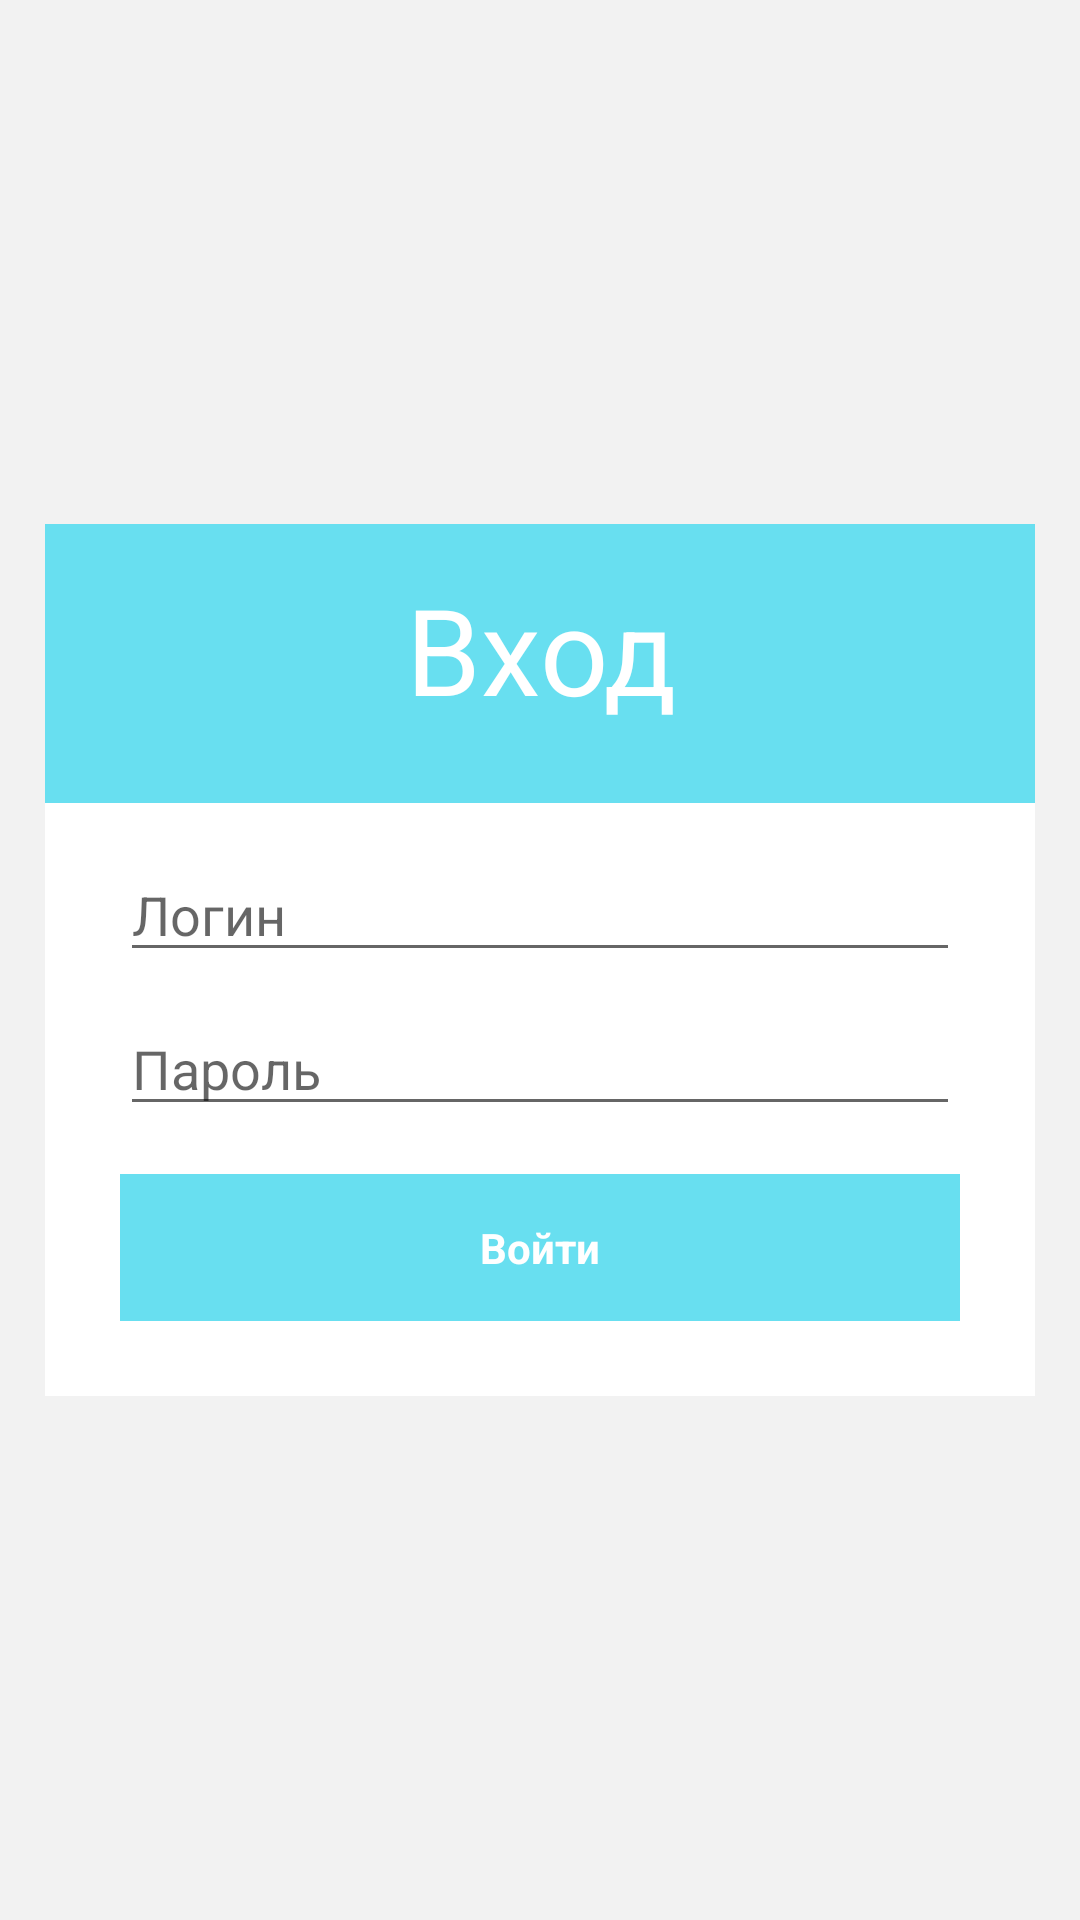

This screen was rendered from an Android layout file. Write that file and the resources it references.
<!-- AndroidManifest.xml: application theme AppTheme -->
<!-- res/layout/activity_login.xml -->
<LinearLayout xmlns:android="http://schemas.android.com/apk/res/android"
    xmlns:tools="http://schemas.android.com/tools" android:layout_width="match_parent"
    android:layout_height="match_parent"
    android:orientation="vertical" android:paddingBottom="@dimen/activity_vertical_margin"
    android:paddingLeft="@dimen/activity_horizontal_margin"
    android:paddingRight="@dimen/activity_horizontal_margin"
    android:paddingTop="@dimen/activity_vertical_margin"
    tools:context="com.smartqueue.zadorozhnii.stanislav.smartqueue.LoginActivity"
    android:padding="15dp"
    android:gravity="center_vertical">

    
    <ProgressBar android:id="@+id/login_progress"
        android:layout_width="wrap_content" android:layout_height="wrap_content"
        android:layout_marginBottom="8dp" android:visibility="gone"
        android:layout_gravity="center" />

    <ScrollView android:id="@+id/login_form" android:layout_width="match_parent"
        android:layout_height="wrap_content"
        android:background="#fff">

        <LinearLayout android:id="@+id/email_login_form" android:layout_width="match_parent"
            android:layout_height="wrap_content"
            android:orientation="vertical">

            <TextView
                android:layout_width="match_parent"
                android:layout_height="93dp"
                android:textAppearance="?android:attr/textAppearanceLarge"
                android:text="@string/title_activity_login"
                android:id="@+id/textView"
                android:layout_gravity="center_vertical"
                android:gravity="center_horizontal"
                android:background="@color/btBackground"
                android:padding="15dp"
                android:layout_marginBottom="15dp"
                android:autoText="false"
                android:textColor="#ffffff"
                android:textSize="40dp" />

            <AutoCompleteTextView android:id="@+id/email" android:layout_width="match_parent"
                android:layout_height="match_parent" android:hint="@string/prompt_email"
                android:inputType="textEmailAddress" android:maxLines="1"
                android:singleLine="true"
                android:layout_gravity="center_horizontal"
                android:layout_marginLeft="25dp"
                android:layout_marginRight="25dp"
                android:layout_marginBottom="10dp" />

            <EditText android:id="@+id/password" android:layout_width="match_parent"
                android:layout_height="wrap_content" android:hint="@string/prompt_password"
                android:imeActionLabel="@string/action_sign_in_short"
                android:imeActionId="@+id/login"
                android:imeOptions="actionUnspecified" android:inputType="textPassword"
                android:maxLines="1" android:singleLine="true"
                android:layout_gravity="center_horizontal"
                android:layout_marginLeft="25dp"
                android:layout_marginRight="25dp" />

            <Button android:id="@+id/email_sign_in_button" style="?android:textAppearanceSmall"
                android:layout_width="match_parent" android:layout_height="match_parent"
                android:layout_marginTop="16dp" android:text="@string/action_sign_in"
                android:layout_gravity="center_horizontal"
                android:textColor="@color/btText"
                android:textStyle="bold"
                android:layout_marginLeft="25dp"
                android:layout_marginRight="25dp"
                android:layout_marginBottom="25dp" />

        </LinearLayout>
    </ScrollView>

</LinearLayout>
    
<!-- resources referenced by this layout -->
<resources>
  <color name="btBackground">#68DFF0</color>
  <color name="btText">#FFFFFF</color>
  <string name="action_sign_in">Войти</string>
  <string name="action_sign_in_short">Войти</string>
  <string name="prompt_email">Логин</string>
  <string name="prompt_password">Пароль</string>
  <string name="title_activity_login">Вход</string>
  <style name="AppTheme" parent="@style/Theme.AppCompat.Light.NoActionBar">
          <item name="android:windowBackground">@color/background_holo_light</item>
          <item name="android:textColor">@color/textColor</item>
          <item name="android:actionBarStyle">@style/WindowTitleBackground</item>
          <item name="android:buttonStyle">@style/AppTheme.Button</item>
  
          
      </style>
  <color name="background_holo_light">#F2F2F2</color>
  <color name="textColor">#797979</color>
  <style name="WindowTitleBackground" parent="@android:style/Widget.ActionBar">
          <item name="android:background">@color/windowTitleBackground</item>
      </style>
  <style name="AppTheme.Button" parent="android:style/Widget.Button">
          <item name="android:background">@color/btBackground</item>
          <item name="android:padding">15dp</item>
          <item name="android:textColor">@color/btText</item>
      </style>
  <color name="windowTitleBackground">#FFD777</color>
</resources>
